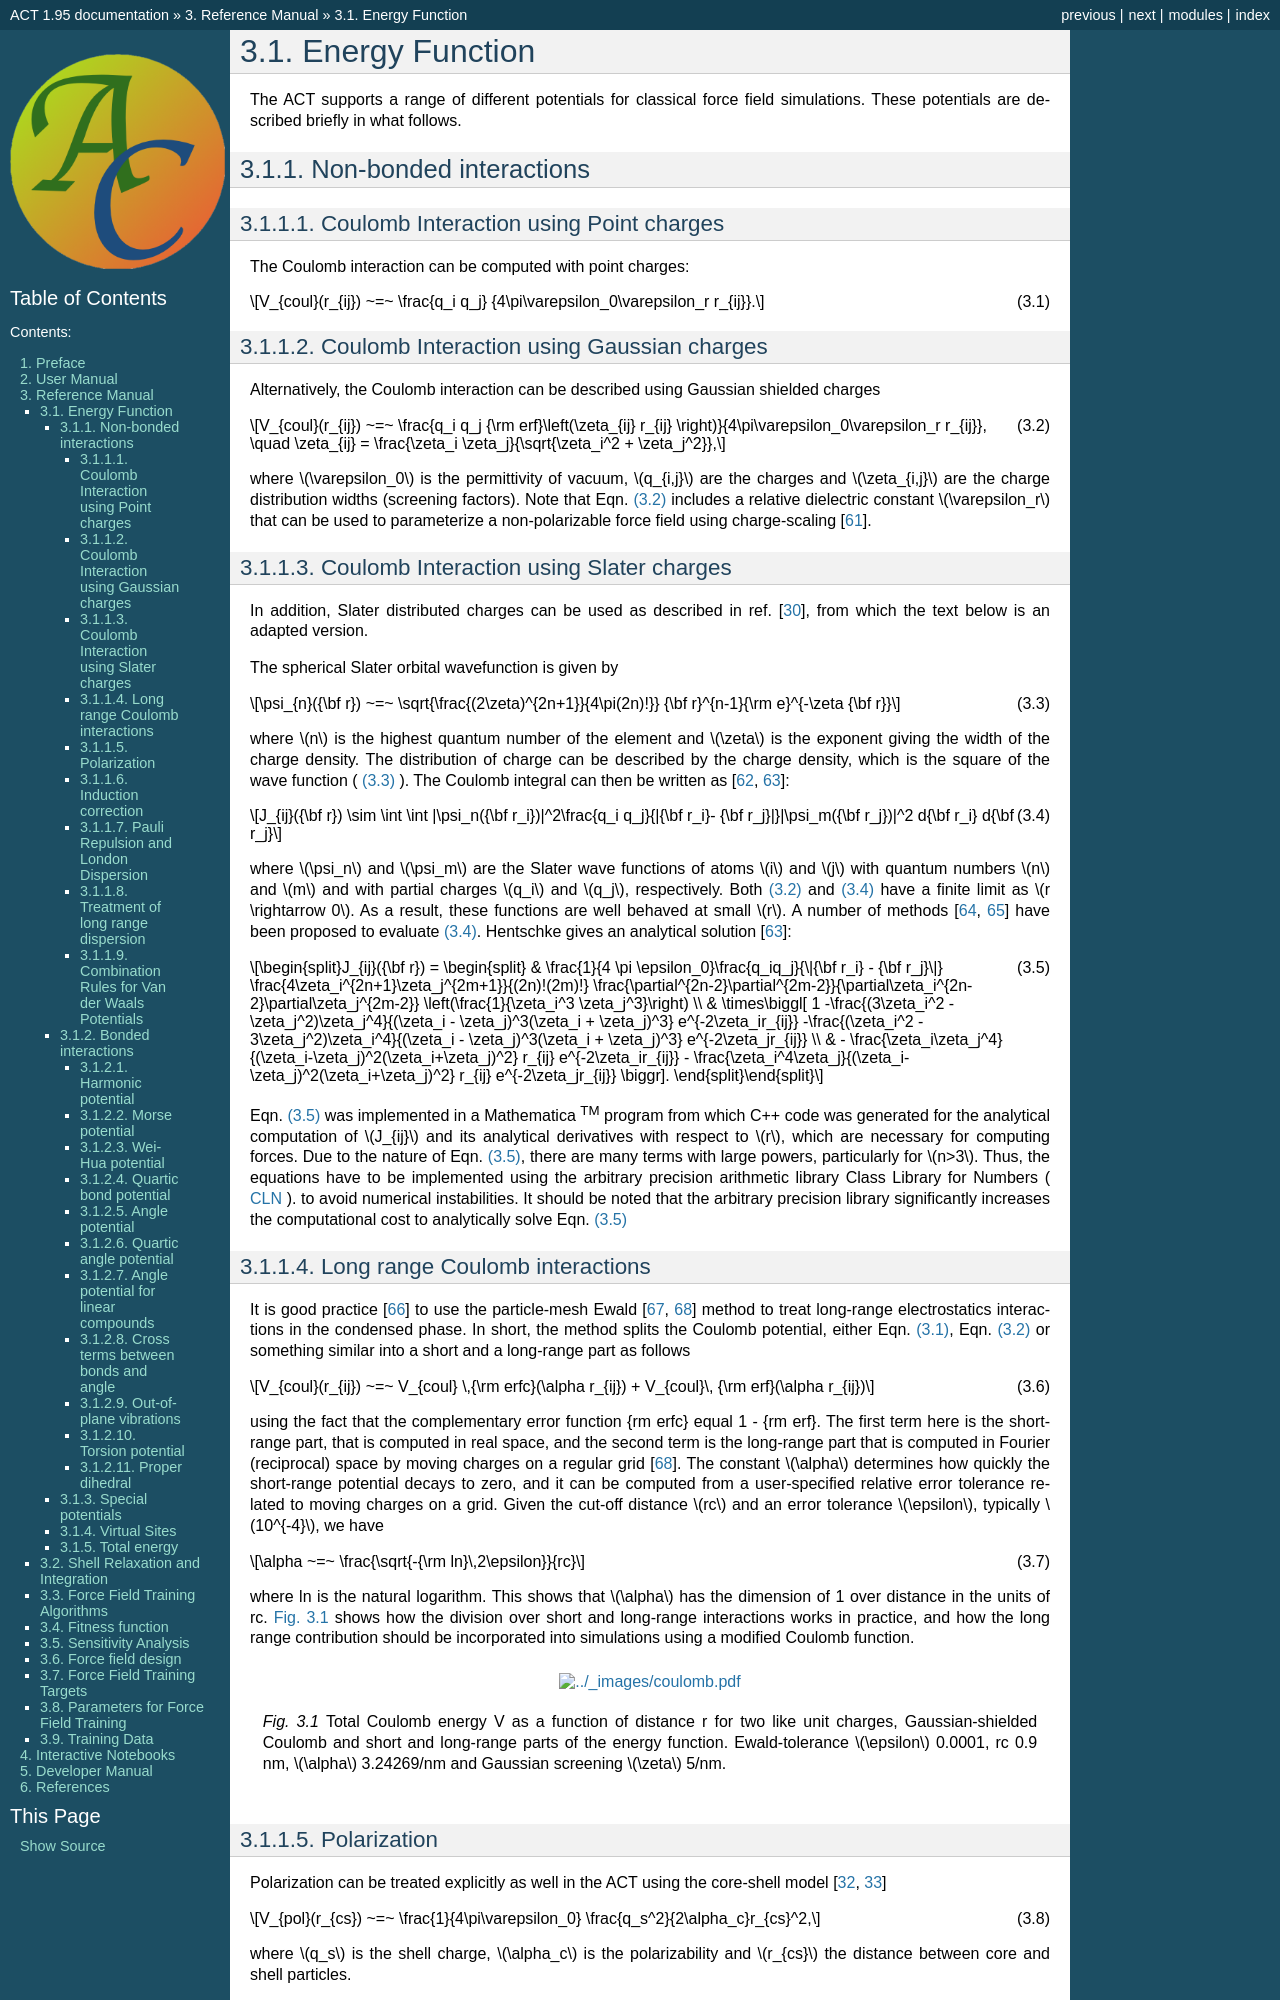

repository: AlexandriaChemistry/ACT · page: refman/energy.html · generator: mkdocs

.. _sec-energy:

***************
Energy Function
***************

.. index::
   single: energy function
   single: potential energy

The ACT supports a range of different potentials for classical force field simulations. These potentials are described briefly in what follows. 

=======================
Non-bonded interactions
=======================

.. index::
   single: non-bonded interactions

---------------------------------------
Coulomb Interaction using Point charges
---------------------------------------

.. index::
   single: Coulomb interaction; point charge
   single: point charge

The Coulomb interaction can be computed with point charges:

.. math:: V_{coul}(r_{ij}) ~=~ \frac{q_i q_j} {4\pi\varepsilon_0\varepsilon_r r_{ij}}.
   :label: vcoul

------------------------------------------
Coulomb Interaction using Gaussian charges
------------------------------------------

.. index::
   single: Coulomb interaction; Gaussian charge
   single: Gaussian charge
   single: charge distribution width

Alternatively, the Coulomb interaction can be described using Gaussian shielded charges

.. math:: V_{coul}(r_{ij}) ~=~ \frac{q_i q_j {\rm erf}\left(\zeta_{ij} r_{ij} \right)}{4\pi\varepsilon_0\varepsilon_r r_{ij}}, \quad \zeta_{ij} = \frac{\zeta_i \zeta_j}{\sqrt{\zeta_i^2 + \zeta_j^2}},
   :label: vcoulg

where :math:`\varepsilon_0` is the permittivity of vacuum, :math:`q_{i,j}` are the charges and :math:`\zeta_{i,j}` are the charge distribution widths (screening factors). Note that Eqn. :eq:`vcoulg` includes a relative dielectric constant :math:`\varepsilon_r` that can be used to parameterize a non-polarizable force field using charge-scaling :cite:p:`Kirby2019a`.

.. _sec-slater:

----------------------------------------
Coulomb Interaction using Slater charges
----------------------------------------

.. index::
   single: Coulomb interaction; Slater charge
   single: Slater charge
   single: Slater orbital
   single: Class Library for Numbers (CLN)

In addition, Slater distributed charges can be used as described in ref. :cite:p:`Ghahremanpour2018b`, from which the text below is an adapted version.

The spherical Slater orbital wavefunction is given by

.. math:: \psi_{n}({\bf r}) ~=~ \sqrt{\frac{(2\zeta)^{2n+1}}{4\pi(2n)!}} {\bf r}^{n-1}{\rm e}^{-\zeta {\bf r}}
   :label: SlaterWF

where :math:`n` is the highest  quantum number of the element and :math:`\zeta`
is the  exponent giving the width of the charge density. 
The distribution of  charge  can  be described  
by the charge density, which is the square of the wave function ( :eq:`SlaterWF` ). 
The Coulomb integral
can then be written as :cite:p:`Rick1994a,Hentschke2004a`:

.. math:: J_{ij}({\bf r}) \sim \int \int |\psi_n({\bf r_i})|^2\frac{q_i q_j}{|{\bf r_i}- {\bf r_j}|}|\psi_m({\bf r_j})|^2 d{\bf r_i} d{\bf r_j}
   :label: SlaterIntegral

where :math:`\psi_n` and :math:`\psi_m` are the Slater wave functions of atoms :math:`i` and
:math:`j` with quantum numbers :math:`n` and :math:`m` and with partial charges :math:`q_i` and :math:`q_j`,  respectively.
Both :eq:`vcoulg` and :eq:`SlaterIntegral` have a finite limit as :math:`r \rightarrow 0`.
As a result,  these functions are well behaved at small  :math:`r`. 
A number of methods :cite:p:`Ohrn2016a,Guseinov1970a` have been proposed to evaluate :eq:`SlaterIntegral`. 
Hentschke gives an  analytical solution :cite:p:`Hentschke2004a`:

.. math:: J_{ij}({\bf r}) = \begin{split}
   & \frac{1}{4 \pi \epsilon_0}\frac{q_iq_j}{\|{\bf r_i} - {\bf r_j}\|} \frac{4\zeta_i^{2n+1}\zeta_j^{2m+1}}{(2n)!(2m)!} \frac{\partial^{2n-2}\partial^{2m-2}}{\partial\zeta_i^{2n-2}\partial\zeta_j^{2m-2}} \left(\frac{1}{\zeta_i^3 \zeta_j^3}\right) \\
   & \times\biggl[ 1 -\frac{(3\zeta_i^2 - \zeta_j^2)\zeta_j^4}{(\zeta_i - \zeta_j)^3(\zeta_i + \zeta_j)^3} e^{-2\zeta_ir_{ij}} -\frac{(\zeta_i^2 - 3\zeta_j^2)\zeta_i^4}{(\zeta_i - \zeta_j)^3(\zeta_i + \zeta_j)^3} e^{-2\zeta_jr_{ij}} \\
   & - \frac{\zeta_i\zeta_j^4}{(\zeta_i-\zeta_j)^2(\zeta_i+\zeta_j)^2} r_{ij} e^{-2\zeta_ir_{ij}} - \frac{\zeta_i^4\zeta_j}{(\zeta_i-\zeta_j)^2(\zeta_i+\zeta_j)^2} r_{ij} e^{-2\zeta_jr_{ij}}
   \biggr]. \end{split}
   :label: hentschke


Eqn. :eq:`hentschke` was implemented in a Mathematica :sup:`TM` program from which C++ code was generated for the
analytical computation of :math:`J_{ij}`  and its analytical derivatives with respect to :math:`r`, which are necessary for computing forces.
Due to the nature of Eqn. :eq:`hentschke`, there are many terms with large powers, particularly for :math:`n>3`. Thus,  the equations have to be implemented using the arbitrary precision
arithmetic library Class Library for Numbers ( `CLN`_ ).
to avoid numerical instabilities.  
It should be noted that the  arbitrary  precision library significantly increases the  computational cost to analytically solve Eqn. :eq:`hentschke`

.. _CLN: https://www.ginac.de/CLN/


-------------------------------
Long range Coulomb interactions
-------------------------------

.. index::
   single: particle-mesh Ewald (PME)
   single: Ewald summation
   single: long-range electrostatics

It is good practice :cite:p:`Spoel2006a` to use the particle-mesh Ewald :cite:p:`Darden1993a,Essmann1995a` method to treat long-range electrostatics interactions in the condensed phase. In short, the method splits the Coulomb potential, either Eqn. :eq:`vcoul`, Eqn. :eq:`vcoulg` or something similar into a short and a long-range part as follows

.. math:: V_{coul}(r_{ij}) ~=~ V_{coul} \,{\rm erfc}(\alpha r_{ij}) +  V_{coul}\, {\rm erf}(\alpha r_{ij})
   :label: vcoullr

using the fact that the complementary error function {\rm erfc} equal 1 - {\rm erf}. The first term here is the short-range part, that is computed in real space, and the second term is the long-range part that is computed in Fourier (reciprocal) space by moving charges on a regular grid :cite:p:`Essmann1995a`.
The constant :math:`\alpha` determines how quickly the short-range potential decays to zero, and it can be computed from a user-specified relative error tolerance related to moving charges on a grid. Given the cut-off distance :math:`rc` and an error tolerance :math:`\epsilon`, typically :math:`10^{-4}`, we have

.. math:: \alpha ~=~ \frac{\sqrt{-{\rm ln}\,2\epsilon}}{rc}
   :label: alphaEwald

where ln is the natural logarithm.
This shows that :math:`\alpha` has the dimension of 1 over distance in the units of rc. :numref:`coulomb` shows how the division over short and long-range interactions works in practice, and how the long range contribution should be incorporated into simulations using a modified Coulomb function.

.. figure:: ../images/coulomb.pdf
   :name: coulomb
   :width: 90%
   :align: center

   Total Coulomb energy V as a function of distance r for two like unit charges, Gaussian-shielded Coulomb and short and long-range parts of the energy function. Ewald-tolerance :math:`\epsilon` 0.0001, rc 0.9 nm, :math:`\alpha` 3.24269/nm and Gaussian screening :math:`\zeta` 5/nm.
